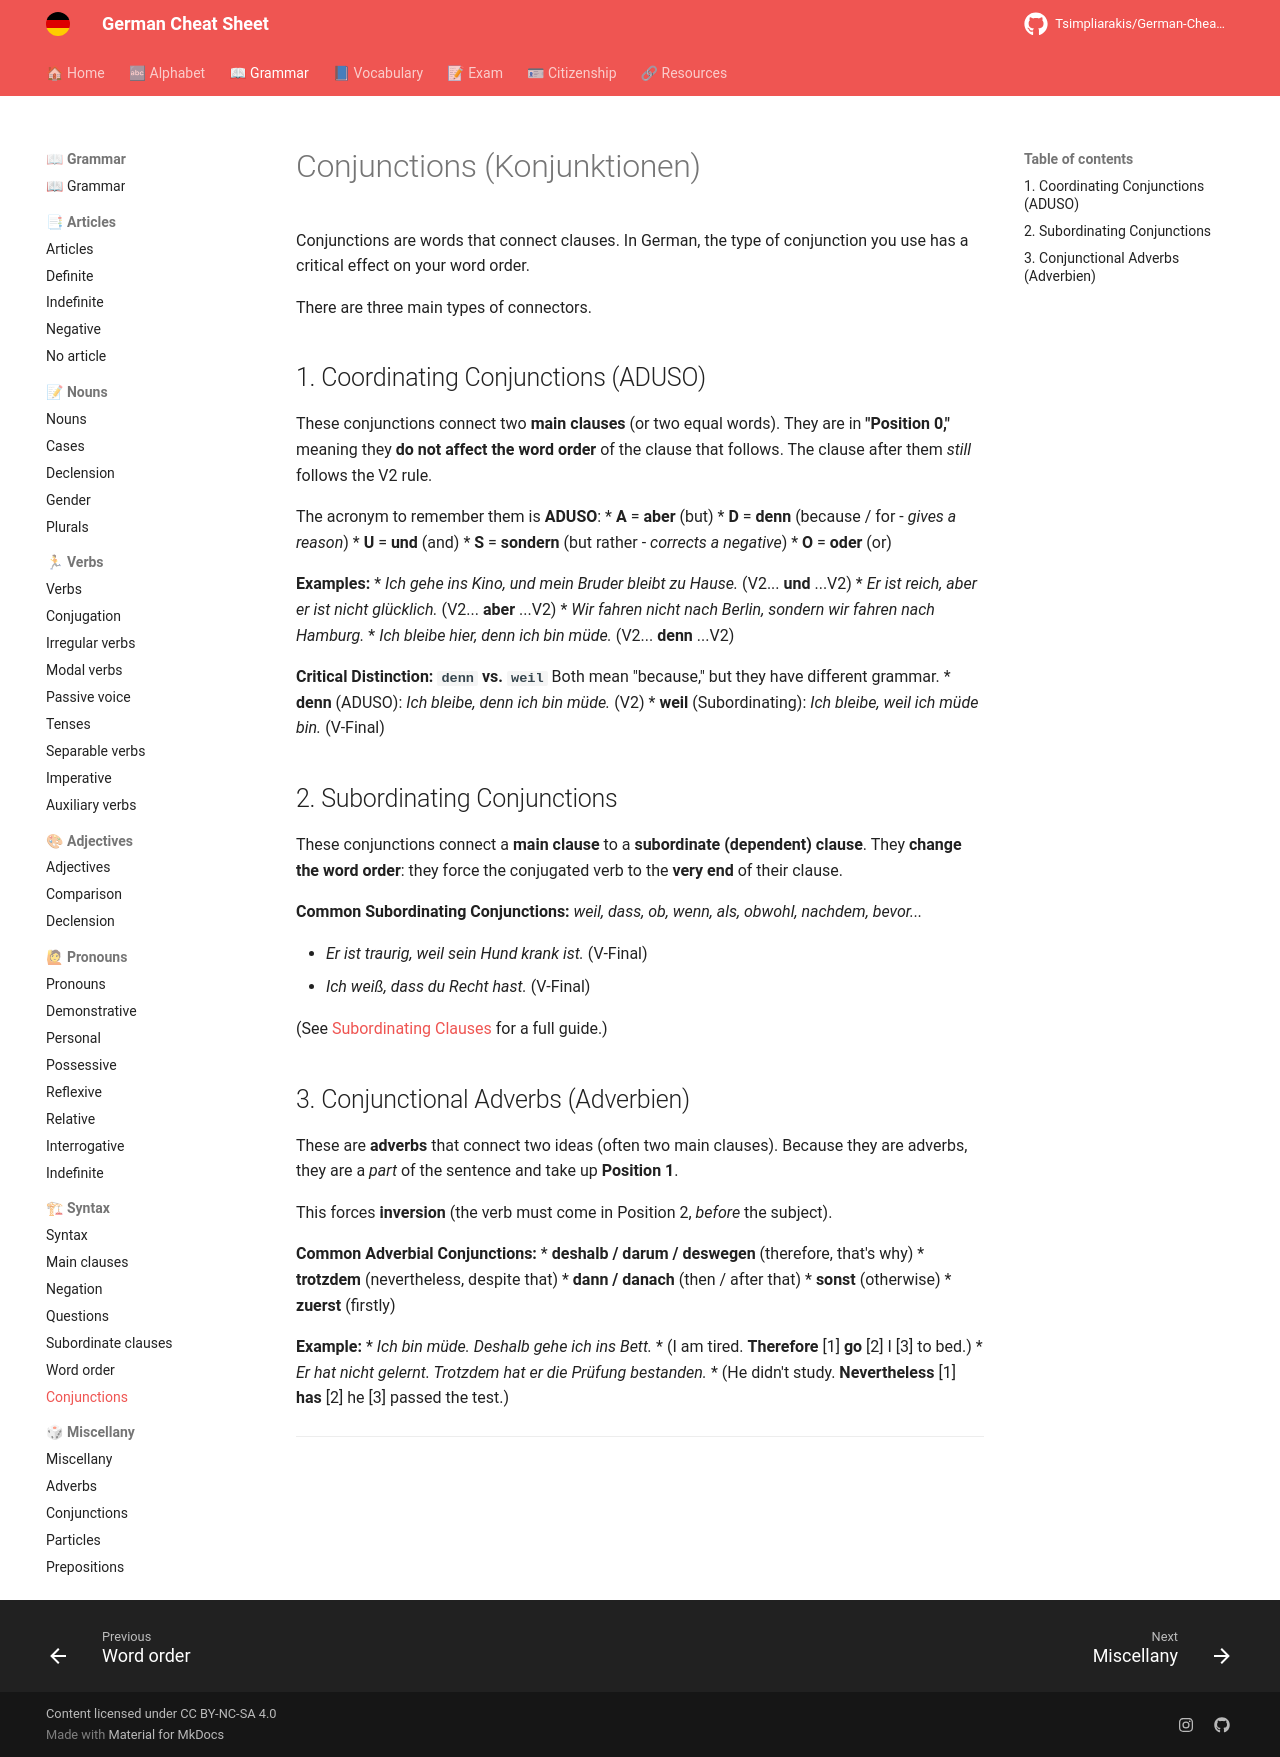

repository: Tsimpliarakis/German-Cheat-Sheet · page: grammar/syntax/conjunctions/index.html · generator: mkdocs

# Conjunctions (Konjunktionen)

Conjunctions are words that connect clauses. In German, the type of conjunction you use has a critical effect on your word order.

There are three main types of connectors.

## 1. Coordinating Conjunctions (ADUSO)

These conjunctions connect two **main clauses** (or two equal words). They are in **"Position 0,"** meaning they **do not affect the word order** of the clause that follows. The clause after them *still* follows the V2 rule.

The acronym to remember them is **ADUSO**:
* **A** = **aber** (but)
* **D** = **denn** (because / for - *gives a reason*)
* **U** = **und** (and)
* **S** = **sondern** (but rather - *corrects a negative*)
* **O** = **oder** (or)

**Examples:**
* *Ich gehe ins Kino, **und** mein Bruder bleibt zu Hause.* (V2... **und** ...V2)
* *Er ist reich, **aber** er ist nicht glücklich.* (V2... **aber** ...V2)
* *Wir fahren nicht nach Berlin, **sondern** wir fahren nach Hamburg.*
* *Ich bleibe hier, **denn** ich bin müde.* (V2... **denn** ...V2)

**Critical Distinction: `denn` vs. `weil`**
Both mean "because," but they have different grammar.
* **denn** (ADUSO): *Ich bleibe, **denn** ich **bin** müde.* (V2)
* **weil** (Subordinating): *Ich bleibe, **weil** ich müde **bin**.* (V-Final)

## 2. Subordinating Conjunctions

These conjunctions connect a **main clause** to a **subordinate (dependent) clause**. They **change the word order**: they force the conjugated verb to the **very end** of their clause.

**Common Subordinating Conjunctions:**
*weil, dass, ob, wenn, als, obwohl, nachdem, bevor...*

* *Er ist traurig, **weil** sein Hund krank **ist**.* (V-Final)
* *Ich weiß, **dass** du Recht **hast**.* (V-Final)

(See [Subordinating Clauses](./subordinate-clauses.md) for a full guide.)

## 3. Conjunctional Adverbs (Adverbien)

These are **adverbs** that connect two ideas (often two main clauses). Because they are adverbs, they are a *part* of the sentence and take up **Position 1**.

This forces **inversion** (the verb must come in Position 2, *before* the subject).

**Common Adverbial Conjunctions:**
* **deshalb / darum / deswegen** (therefore, that's why)
* **trotzdem** (nevertheless, despite that)
* **dann / danach** (then / after that)
* **sonst** (otherwise)
* **zuerst** (firstly)

**Example:**
* *Ich bin müde. **Deshalb gehe** ich ins Bett.*
    * (I am tired. **Therefore** [1] **go** [2] I [3] to bed.)
* *Er hat nicht gelernt. **Trotzdem hat** er die Prüfung bestanden.*
    * (He didn't study. **Nevertheless** [1] **has** [2] he [3] passed the test.)

---
